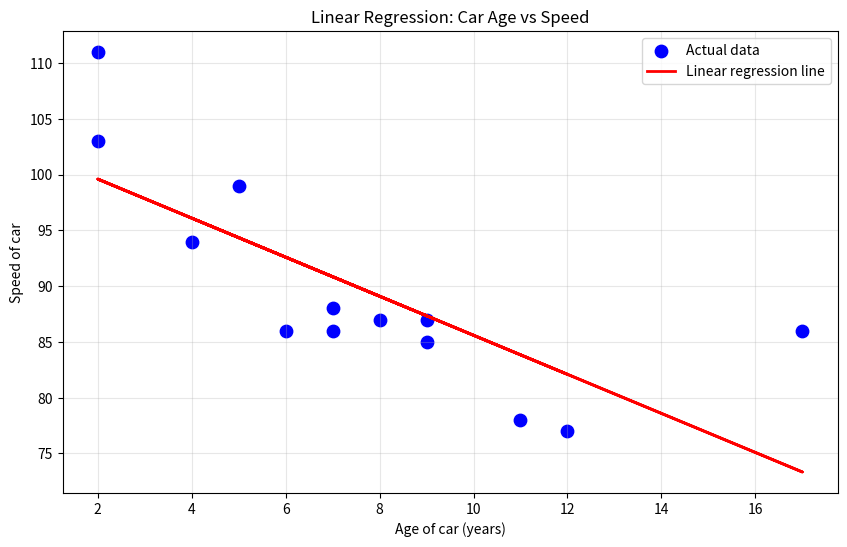

This figure's Python source:
import matplotlib.pyplot as plt
from scipy import stats
x = [5, 7, 8, 7, 2, 17, 2, 9, 4, 11, 12, 9, 6]
y = [99, 86, 87, 88, 111, 86, 103, 87, 94, 78, 77, 85, 86]
slope, intercept, r_value, p_value, std_err = stats.linregress(x, y)
print(f"Slope: {slope:.4f}")
print(f"Intercept: {intercept:.4f}")
print(f"R-value (correlation coefficient): {r_value:.4f}")
print(f"R-squared: {r_value**2:.4f}")
print(f"P-value: {p_value:.6f}")
print(f"Standard Error: {std_err:.4f}")
def predict(x_val):
    return intercept + slope * x_val
y_pred = [predict(x_val) for x_val in x]
plt.figure(figsize=(10, 6))
plt.scatter(x, y, color='blue', label='Actual data', s=80)
plt.plot(x, y_pred, color='red', linewidth=2, label='Linear regression line')
plt.xlabel('Age of car (years)')
plt.ylabel('Speed of car')
plt.title('Linear Regression: Car Age vs Speed')
plt.legend()
plt.grid(True, alpha=0.3)
plt.show()
